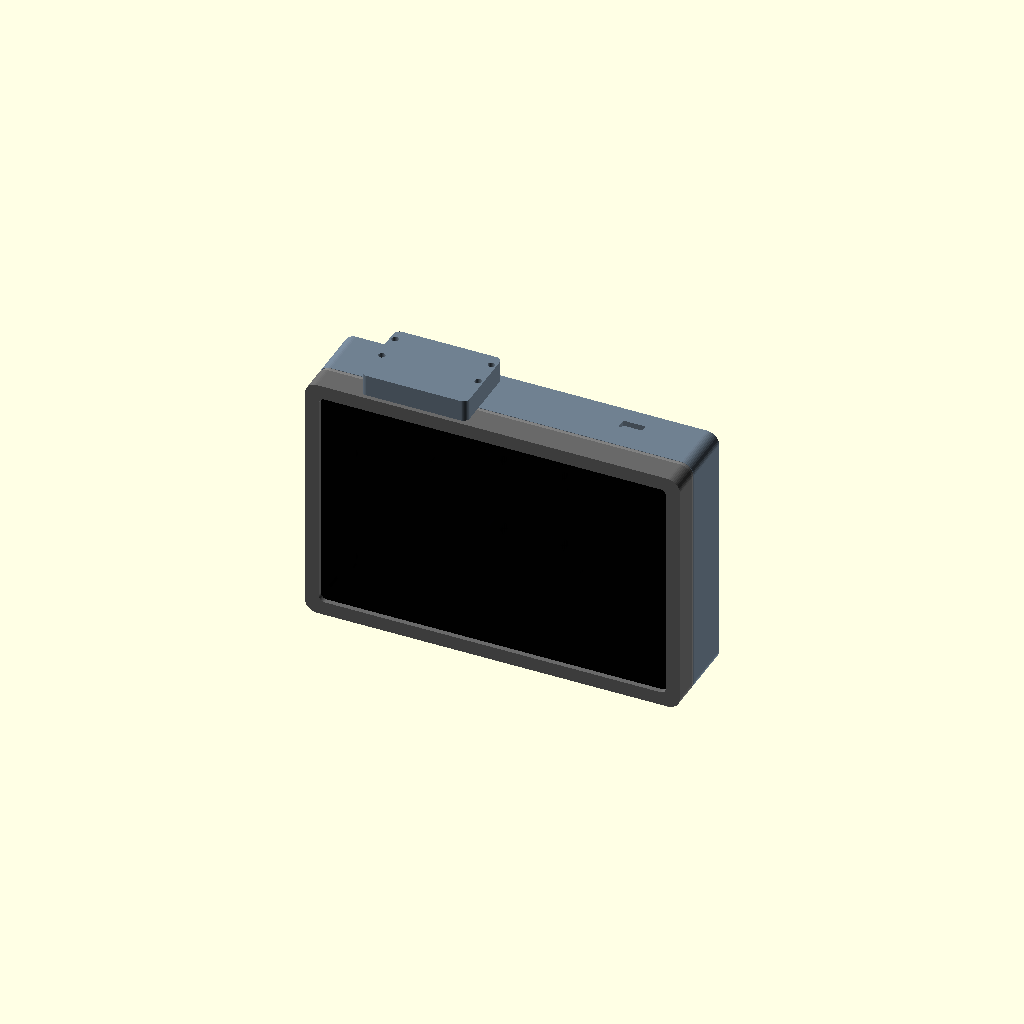
Cell 1 — every parameter at its default value.
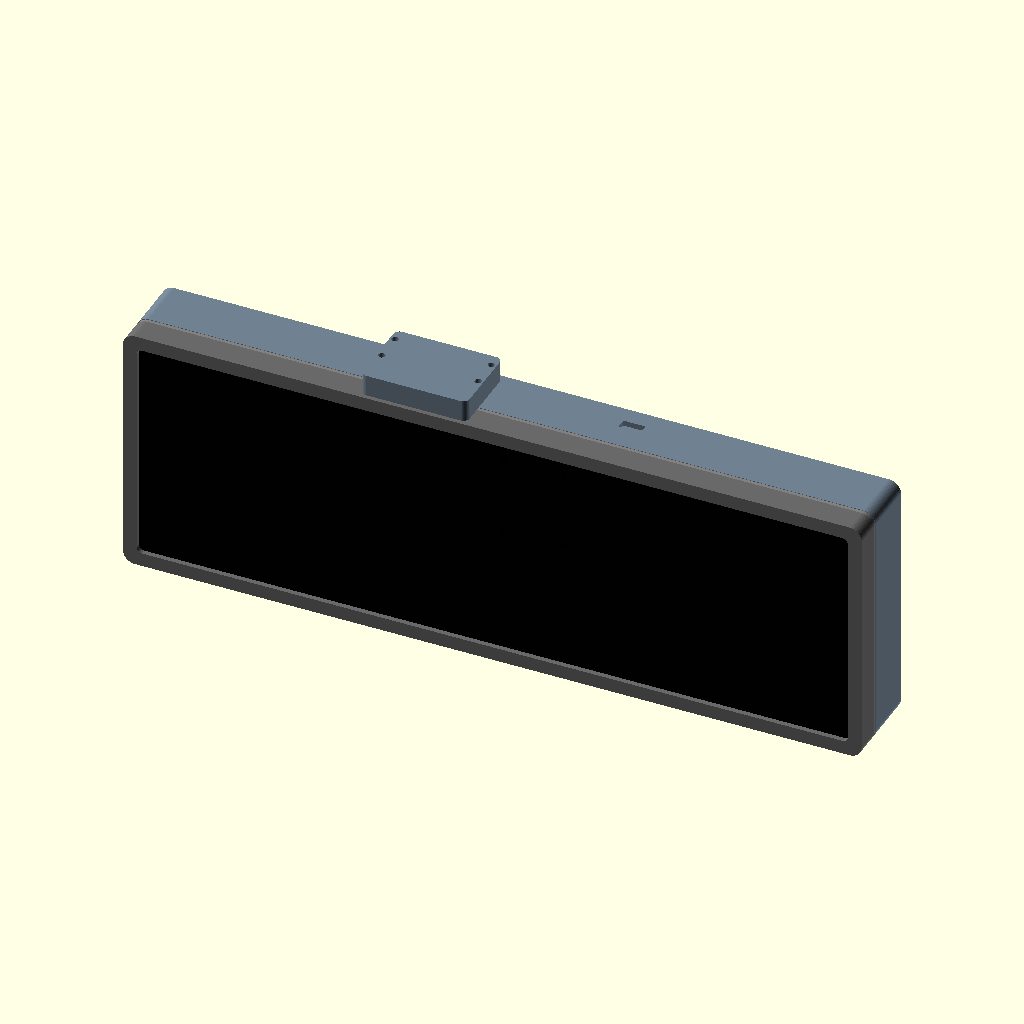
Cell 2: the same model with glass_w = 359.92.
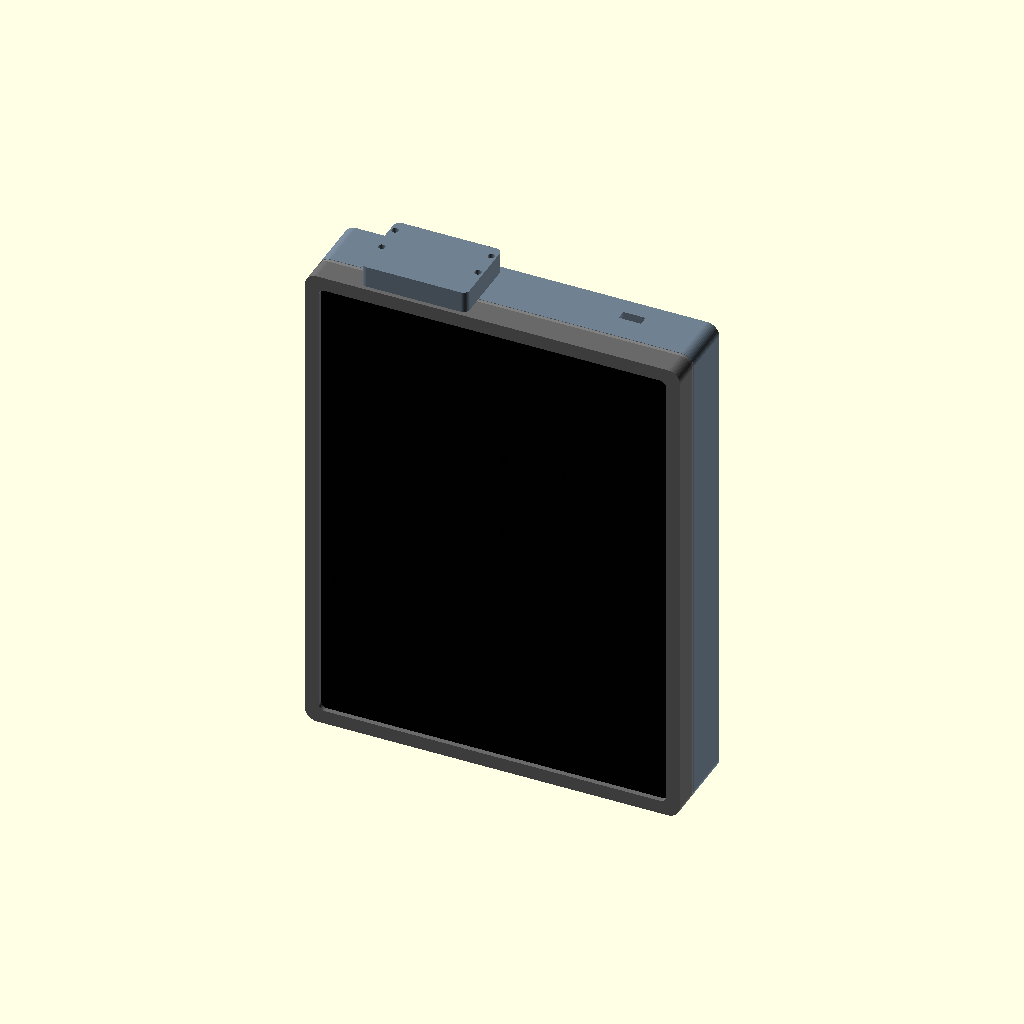
Cell 3: the same model with glass_h = 238.
All cells are drawn from one camera (rotation 55°, 0°, 25°, orthographic, colour scheme Cornfield), so only the parameter changes between them.
OpenSCAD source file enclosure/bike-dash-enclosure.scad:
// bike-dash enclosure  -  parametric OpenSCAD model (OpenSCAD 2021.01+)
// ---------------------------------------------------------------------------
// Four printed parts, all plastic (BLE + GPS antennas live inside):
//   bezel     front frame; clamps the Riverdi glass; M3 heat-set inserts
//   retainer  2 mm plate sandwiched between bezel and shell; presses the TFT
//             back edge (with 1 mm foam) so the panel cannot walk backwards
//   shell     rear box; standoffs for P4-NANO, pads for breakouts / PT4115 /
//             Pololu; PG7 gland for the 12 V feed; AMPS 30 x 38 mount bosses
//   gpscap    cup on the TOP edge; SparkFun NEO-M9N lies flat, chip antenna
//             toward the sky under a 1.5 mm roof
//
// Render one part:   openscad -D 'part="bezel"' -o bezel.stl bike-dash-enclosure.scad
// Parts: bezel | retainer | shell | gpscap | assembly | exploded | placeholders
//
// Every number tagged VERIFY was taken from a drawing, a listing or is an
// assumption; measure the real part before printing the final version.
// Coordinates: X = left/right, Y = up (toward the sky), Z = front (rider) / back.
// Each part is modelled in its print orientation with the bed at z = 0.
// ---------------------------------------------------------------------------

part = "assembly";
$fn = 48;

// ---------- Riverdi RVT70HSMNWC00-B (touch, optically bonded) --------------
glass_w = 179.96;   // VERIFY  -B cover-glass outline (Riverdi listing)
glass_h = 119.0;    // VERIFY
glass_t = 1.1;      // VERIFY  cover glass thickness
tft_w   = 164.9;    // datasheet DS_RVT70HSMNWN00 Rev1.4 (same TFT)
tft_h   = 100.0;
tft_t   = 5.7;
act_w   = 154.21;   // active area
act_h   = 85.92;
tft_off = [0, 0];   // VERIFY  TFT centre offset inside the glass (tail side likely wider)
tail_w  = 30;       // VERIFY  FPC tail width; exits the TFT on the BOTTOM long edge
tail_x  = 0;        // VERIFY  tail centre x
tail_edge_relief = 1.5;  // notch in the TFT pocket wall for a tail that leaves at the edge

// ---------- Waveshare ESP32-P4-NANO ----------------------------------------
nano_w = 50.0;  nano_h = 50.0;  nano_t = 1.6;     // wiki dimension drawing
nano_hole_dx = 45.10;  nano_hole_dy = 45.09;      // wiki drawing (2.45 from edges)
nano_hole_d  = 2.7;    // VERIFY  drawing says R2.00 at the corner; M2.5 assumed
nano_tall    = 13.5;   // VERIFY  RJ45 jack height, tallest part on the board
nano_pos     = [55, 34];  // centre in the shell cavity (USB-C nose at the top wall)
nano_usb_x   = 0;      // USB-C sits on the board centre line (drawing: 20.52 each side)

// ---------- SparkFun GPS NEO-M9N chip antenna (GPS-15733) ------------------
gps_w = 40.64;  gps_h = 33.02;  gps_t = 1.6;      // 1.60 x 1.30 in board drawing
gps_hole_dx = 35.56;  gps_hole_dy = 27.94;        // 1.40 x 1.10 in
gps_hole_d  = 3.3;                                // 0.13 in
gps_comp_h  = 4.5;     // VERIFY  tallest component (backup battery / u-blox can)
gps_cap_x   = -40;     // cap centre along the top wall

// ---------- Small boards --------------------------------------------------
pololu_w = 17.8;  pololu_h = 20.3;  pololu_hole_dx = 15.24;  // D36V28F5; VERIFY holes
pt4115_w = 30;    pt4115_h = 20;                              // VERIFY  measure on arrival
bo22_w   = 29;    bo22_h   = 26;                              // MECCANIXITY 22P, VERIFY
bo40_w   = 54;    bo40_h   = 26;                              // MECCANIXITY 40P, VERIFY
pad_t    = 2;     // adhesive-pad standoff height for the boards without known holes

pololu_pos = [-62, 32];
pt4115_pos = [-62,  0];
bo22_pos   = [  5,  0];   // between the AMPS bosses, 22P FFC (100 mm) reaches the NANO
bo40_pos   = [  0, -42];   // right where the panel tail arrives (bottom edge)

// ---------- Enclosure ------------------------------------------------------
wall     = 2.5;    // side walls
back_t   = 3.0;    // shell back wall
face_t   = 2.5;    // bezel front lip
lip      = 4.0;    // how far the bezel lip overlaps the glass edge
clr      = 0.3;    // per-side fit clearance
gasket   = 0.5;    // foam gasket under the lip (compressed)
foam     = 1.0;    // foam between retainer and TFT back
corner_r = 6;
cav_d    = 24;     // shell cavity depth (RJ45 13.5 + 5 standoff + 1.6 board + wiring)
ret_t    = 2.0;    // retainer plate
ret_frame_w = 8;   // width of the pressure frame on the retainer
ret_lip  = 1.3;    // raised frame on the retainer that enters the TFT pocket

ins_m3_d = 4.0;  ins_m3_h = 6.0;   // M3 heat-set insert (4.0 x 5.7 typical)
ins_m4_d = 5.6;  ins_m4_h = 8.0;   // M4 heat-set insert
m3_clr   = 3.4;  m3_cb_d = 6.5;  m3_cb_h = 3.0;

gland_d  = 12.8;   // PG7 cable gland thread hole
gland_x  = -62;
usb_port = true;   // cutout in the top wall for the NANO USB-C (bench flashing)

amps_dx = 30;  amps_dy = 38;  amps_boss_d = 10;  amps_boss_h = 9;   // AMPS 4-hole, M4

// ---------- Derived --------------------------------------------------------
gp_d   = glass_t + gasket + clr;          // glass pocket depth
tp_d   = tft_t + foam + clr + ret_lip;    // TFT pocket depth (retainer lip enters it)
bez_d  = face_t + gp_d + tp_d;            // bezel total depth
out_w  = glass_w + 2*(clr + wall);
out_h  = glass_h + 2*(clr + wall);
shell_d = back_t + cav_d;
cav_w  = out_w - 2*wall;
cav_h  = out_h - 2*wall;
total_d = bez_d + ret_t + shell_d;

// screw positions: 4 corners + 2 mid sides + 1 top mid (bottom mid skipped: tail)
band_x = ((tft_w/2 + clr) + out_w/2) / 2;
band_y = ((tft_h/2 + clr) + out_h/2) / 2;
screws = [[ band_x,  band_y], [-band_x,  band_y], [ band_x, -band_y], [-band_x, -band_y],
          [ band_x, 0], [-band_x, 0], [0, band_y]];

gps_side_w = 5;                           // thick side walls carry the cap screws
gps_cap_w  = gps_w + 2*(1 + gps_side_w);
gps_cap_l  = gps_h + 2*(0.5 + 2);        // along Z; must stay behind the bezel face
gps_cap_h  = 2 + gps_t + gps_comp_h + 1 + 1.5;   // standoff + board + parts + air + roof
gps_pad_t  = 7;                           // thick pad under the top wall for the inserts
gps_sx     = gps_w/2 + 1 + gps_side_w/2;  // screw centre line inside the side wall
gps_screw  = [[ gps_sx, 8], [-gps_sx, 8], [ gps_sx, 22], [-gps_sx, 22]];   // [x, z-from-shell-back]
gps_cap_z0 = 1.5;                         // cap starts 1.5 mm in from the shell back face

echo(str("outer ", out_w, " x ", out_h, " mm, depth ", total_d, " mm (+ GPS cap ", gps_cap_h, ")"));

// ---------- Helpers --------------------------------------------------------
module rrect(w, h, r) { offset(r = r) offset(delta = -r) square([w, h], center = true); }
module rbox(w, h, d, r) { linear_extrude(height = d) rrect(w, h, r); }
module at(p) { translate([p[0], p[1], 0]) children(); }
module hole(d, h, z = 0) { translate([0, 0, z]) cylinder(d = d, h = h); }

// ===========================================================================
// BEZEL  (printed face-down: front face on the bed at z = 0)
// ===========================================================================
module bezel() {
    difference() {
        rbox(out_w, out_h, bez_d, corner_r);
        // window
        translate([0, 0, -1]) rbox(glass_w - 2*lip, glass_h - 2*lip, face_t + 2, 3);
        // glass pocket
        translate([0, 0, face_t]) rbox(glass_w + 2*clr, glass_h + 2*clr, gp_d + 0.01, 1.5);
        // TFT pocket, open to the back
        translate([tft_off[0], tft_off[1], face_t + gp_d])
            rbox(tft_w + 2*clr, tft_h + 2*clr, tp_d + 1, 2);
        // tail relief on the bottom pocket wall
        translate([tail_x + tft_off[0], -(tft_h/2 + clr) - tail_edge_relief/2 + tft_off[1], face_t + gp_d])
            linear_extrude(tp_d + 1) square([tail_w, tail_edge_relief + 0.02], center = true);
        // heat-set inserts from the back
        for (s = screws) at(s) hole(ins_m3_d, ins_m3_h + 0.01, bez_d - ins_m3_h);
    }
}

// ===========================================================================
// RETAINER  (flat plate, printed as is)
// ===========================================================================
module retainer() {
    win_w = tft_w - 2*ret_frame_w;
    win_h = tft_h - 2*ret_frame_w;
    difference() {
        union() {
            rbox(out_w - 0.4, out_h - 0.4, ret_t, corner_r);
            // raised pressure frame entering the TFT pocket
            translate([tft_off[0], tft_off[1], ret_t])
                rbox(tft_w + 2*clr - 1, tft_h + 2*clr - 1, ret_lip, 2);
        }
        translate([tft_off[0], tft_off[1], -1]) rbox(win_w, win_h, 10, 2);
        // tail slot through the bottom bar
        translate([tail_x + tft_off[0], -(tft_h/2) + tft_off[1], -1])
            linear_extrude(10) square([tail_w + 6, 2*ret_frame_w + 4], center = true);
        for (s = screws) at(s) hole(m3_clr, 10, -1);
    }
}

// ===========================================================================
// SHELL  (printed back-down: back face on the bed at z = 0, opening at z = shell_d)
// ===========================================================================
module standoff(d, h, hole_d, z0 = back_t) { translate([0, 0, z0 - 0.01]) difference() {
    cylinder(d = d, h = h + 0.01); translate([0, 0, 1]) cylinder(d = hole_d, h = h + 1); } }

module shell() {
    difference() {
        union() {
            difference() {
                rbox(out_w, out_h, shell_d, corner_r);
                translate([0, 0, back_t]) rbox(cav_w, cav_h, cav_d + 1, corner_r - wall);
            }
            // screw bosses (through-holes drilled below)
            for (s = screws) at(s) cylinder(d = 7, h = shell_d);
            // P4-NANO standoffs, M2.5 self-tap
            at(nano_pos) for (sx = [-1, 1], sy = [-1, 1])
                translate([sx*nano_hole_dx/2, sy*nano_hole_dy/2, 0]) standoff(6, 5, 2.1);
            // Pololu, 2 holes  (VERIFY spacing)
            at(pololu_pos) for (sx = [-1, 1]) translate([sx*pololu_hole_dx/2, 0, 0]) standoff(5, 4, 1.8);
            // adhesive pads for boards with unknown hole patterns
            at(pt4115_pos) translate([0, 0, back_t - 0.01]) rbox(pt4115_w + 1, pt4115_h + 1, pad_t, 1);
            at(bo22_pos)   translate([0, 0, back_t - 0.01]) rbox(bo22_w + 1, bo22_h + 1, pad_t, 1);
            at(bo40_pos)   translate([0, 0, back_t - 0.01]) rbox(bo40_w + 1, bo40_h + 1, pad_t, 1);
            // AMPS bosses (M4 inserts from the outside)
            for (sx = [-1, 1], sy = [-1, 1]) translate([sx*amps_dx/2, sy*amps_dy/2, 0])
                cylinder(d = amps_boss_d, h = amps_boss_h);
            // thick pad under the top wall for the GPS cap inserts
            translate([gps_cap_x - (gps_cap_w + 6)/2, cav_h/2 - gps_pad_t, back_t - 0.01])
                cube([gps_cap_w + 6, gps_pad_t + 0.01, cav_d - 0.5]);
        }
        // bezel screws: M3 clearance through the boss, counterbored on the back
        for (s = screws) at(s) { hole(m3_clr, shell_d + 2, -1); hole(m3_cb_d, m3_cb_h + 1, -1); }
        // AMPS M4 inserts
        for (sx = [-1, 1], sy = [-1, 1]) translate([sx*amps_dx/2, sy*amps_dy/2, -1])
            cylinder(d = ins_m4_d, h = ins_m4_h + 1);
        // PG7 gland in the bottom wall
        translate([gland_x, -out_h/2 - 1, back_t + cav_d/2]) rotate([-90, 0, 0])
            cylinder(d = gland_d, h = wall + 2);
        // wire slot into the GPS cap
        translate([gps_cap_x, out_h/2 - gps_pad_t - wall - 1, back_t + cav_d/2])
            rotate([-90, 0, 0]) linear_extrude(gps_pad_t + wall + 2) square([14, 8], center = true);
        // GPS cap M3 inserts, drilled from the top face
        for (g = gps_screw) translate([gps_cap_x + g[0], out_h/2 + 0.01, g[1]])
            rotate([90, 0, 0]) cylinder(d = ins_m3_d, h = ins_m3_h);
        // USB-C access for the NANO (bench flashing); plug it on the bike
        if (usb_port) translate([nano_pos[0] + nano_usb_x, out_h/2, back_t + 5 + nano_t + 1.7])
            cube([11, wall*2 + 2, 5], center = true);
    }
}

// ===========================================================================
// GPS CAP  (printed as a cup, open side up: the floor becomes the roof)
// ===========================================================================
module gpscap() {
    roof = 1.5;
    difference() {
        union() {
            rbox(gps_cap_w, gps_cap_l, gps_cap_h, 3);
            // standoffs hang from the roof; board screwed to the roof from inside
            for (sx = [-1, 1], sy = [-1, 1]) translate([sx*gps_hole_dx/2, sy*gps_hole_dy/2, roof - 0.01])
                cylinder(d = 6, h = 2);
        }
        // cavity (leaves gps_side_w side walls in X, 2 mm end walls)
        translate([0, 0, roof]) rbox(gps_w + 2, gps_h + 1, gps_cap_h, 1.5);
        // M3 self-tap into the standoffs
        for (sx = [-1, 1], sy = [-1, 1]) translate([sx*gps_hole_dx/2, sy*gps_hole_dy/2, roof - 0.5])
            cylinder(d = 2.5, h = 6);
        // cap screws: from the roof, down through the thick side walls, into the shell pad
        // gps_screw z values are measured from the shell back; the cap starts at gps_cap_z0
        // M3 x 16 button head, head sits on the roof (no counterbore: the wall is only 5 mm)
        for (g = gps_screw) translate([g[0], -gps_cap_l/2 + (g[1] - gps_cap_z0), -1])
            cylinder(d = m3_clr, h = gps_cap_h + 2);
    }
}

// ===========================================================================
// PLACEHOLDERS  (the real parts, for the assembly views)
// ===========================================================================
module panel_ph() {
    color("black", 0.9) translate([0, 0, -face_t - gasket - glass_t])
        rbox(glass_w, glass_h, glass_t, 1);
    color("lightblue", 0.9) translate([0, 0, -face_t - gasket - glass_t + 0.01])
        rbox(act_w, act_h, 0.2, 0.5);
    color("darkslategray") translate([tft_off[0], tft_off[1], -face_t - gp_d - tft_t])
        rbox(tft_w, tft_h, tft_t, 1);
    color("orange") translate([tail_x + tft_off[0] - tail_w/2, -tft_h/2 + tft_off[1] - 0.3, -face_t - gp_d - tft_t - 8])
        cube([tail_w, 0.3, 8]);
}
module board(w, h, t, c) { color(c) rbox(w, h, t, 1); }
module boards_ph() {   // in the shell's own frame (back face z = 0)
    at(nano_pos) translate([0, 0, back_t + 5]) {
        board(nano_w, nano_h, nano_t, "green");
        color("silver") translate([-nano_w/2 + 2, -nano_h/2, nano_t]) cube([16, 21, nano_tall]);      // RJ45
        color("silver") translate([-6, -nano_h/2 - 1, nano_t]) cube([13, 15, 7]);                       // USB-A
        color("silver") translate([-4.5, nano_h/2 - 8, nano_t]) cube([9, 8, 3.2]);                      // USB-C
        color("gray") translate([-nano_w/2 + 6, nano_h/2 - 26, nano_t]) cube([6, 20, 3]);               // LCD FPC conn
    }
    at(pololu_pos) translate([0, 0, back_t + 4]) board(pololu_w, pololu_h, 1.2, "purple");
    at(pt4115_pos) translate([0, 0, back_t + pad_t]) board(pt4115_w, pt4115_h, 1.2, "red");
    at(bo22_pos)   translate([0, 0, back_t + pad_t]) board(bo22_w, bo22_h, 1.2, "yellow");
    at(bo40_pos)   translate([0, 0, back_t + pad_t]) board(bo40_w, bo40_h, 1.2, "yellow");
}
module gps_ph() {  // in the cap's own frame
    color("red") translate([0, 0, 1.5 + 2]) board(gps_w, gps_h, gps_t, "red");
}

// ===========================================================================
// ASSEMBLY  (front face at z = 0, rider looks along -Z; top of the dash = +Y)
// ===========================================================================
module place_bezel()    mirror([0, 0, 1]) children();                     // face at z=0, depth -Z
module place_retainer() translate([0, 0, -bez_d - ret_t]) children();
module place_shell()    translate([0, 0, -total_d]) children();
module place_gpscap()   translate([gps_cap_x, out_h/2 + gps_cap_h, -total_d + gps_cap_z0 + gps_cap_l/2])
                            rotate([-90, 0, 0]) mirror([0, 0, 1]) mirror([0,1,0]) children();

module assembly(gap = 0) {
    color("dimgray") translate([0, 0, gap*2]) place_bezel() bezel();
    color("gray")          translate([0, 0, gap])   place_retainer() retainer();
    color("slategray")                               place_shell() { shell(); boards_ph(); }
    color("slategray")     translate([0, gap, 0])   place_gpscap() { gpscap(); gps_ph(); }
    translate([0, 0, gap*2]) panel_ph();
}

if (part == "bezel")        bezel();
if (part == "retainer")     retainer();
if (part == "shell")        shell();
if (part == "gpscap")       gpscap();
// views are rotated so +Y (sky) becomes +Z for OpenSCAD's Z-up camera
if (part == "assembly")     rotate([90, 0, 0]) assembly(0);
if (part == "exploded")     rotate([90, 0, 0]) assembly(25);
if (part == "placeholders") rotate([90, 0, 0]) { place_shell() boards_ph(); panel_ph(); place_gpscap() gps_ph(); }
if (part == "shell_inside") { shell(); boards_ph(); }
if (part == "gpscap_inside") { gpscap(); gps_ph(); }
Parameter table extracted from the source (name, type, default, range or options):
part: string, default "assembly"
glass_w: number, default 179.96
glass_h: number, default 119
glass_t: number, default 1.1
tft_w: number, default 164.9
tft_h: number, default 100
tft_t: number, default 5.7
act_w: number, default 154.21
act_h: number, default 85.92
tft_off: vector, default [0, 0]
tail_w: number, default 30
tail_x: number, default 0
tail_edge_relief: number, default 1.5
nano_hole_d: number, default 2.7
nano_tall: number, default 13.5
nano_pos: vector, default [55, 34]
nano_usb_x: number, default 0
gps_hole_d: number, default 3.3
gps_comp_h: number, default 4.5
gps_cap_x: number, default -40
pad_t: number, default 2
pololu_pos: vector, default [-62, 32]
pt4115_pos: vector, default [-62, 0]
bo22_pos: vector, default [5, 0]
bo40_pos: vector, default [0, -42]
wall: number, default 2.5
back_t: number, default 3
face_t: number, default 2.5
lip: number, default 4
clr: number, default 0.3
gasket: number, default 0.5
foam: number, default 1
corner_r: number, default 6
cav_d: number, default 24
ret_t: number, default 2
ret_frame_w: number, default 8
ret_lip: number, default 1.3
gland_d: number, default 12.8
gland_x: number, default -62
usb_port: bool, default true
gps_side_w: number, default 5
gps_pad_t: number, default 7
gps_cap_z0: number, default 1.5
